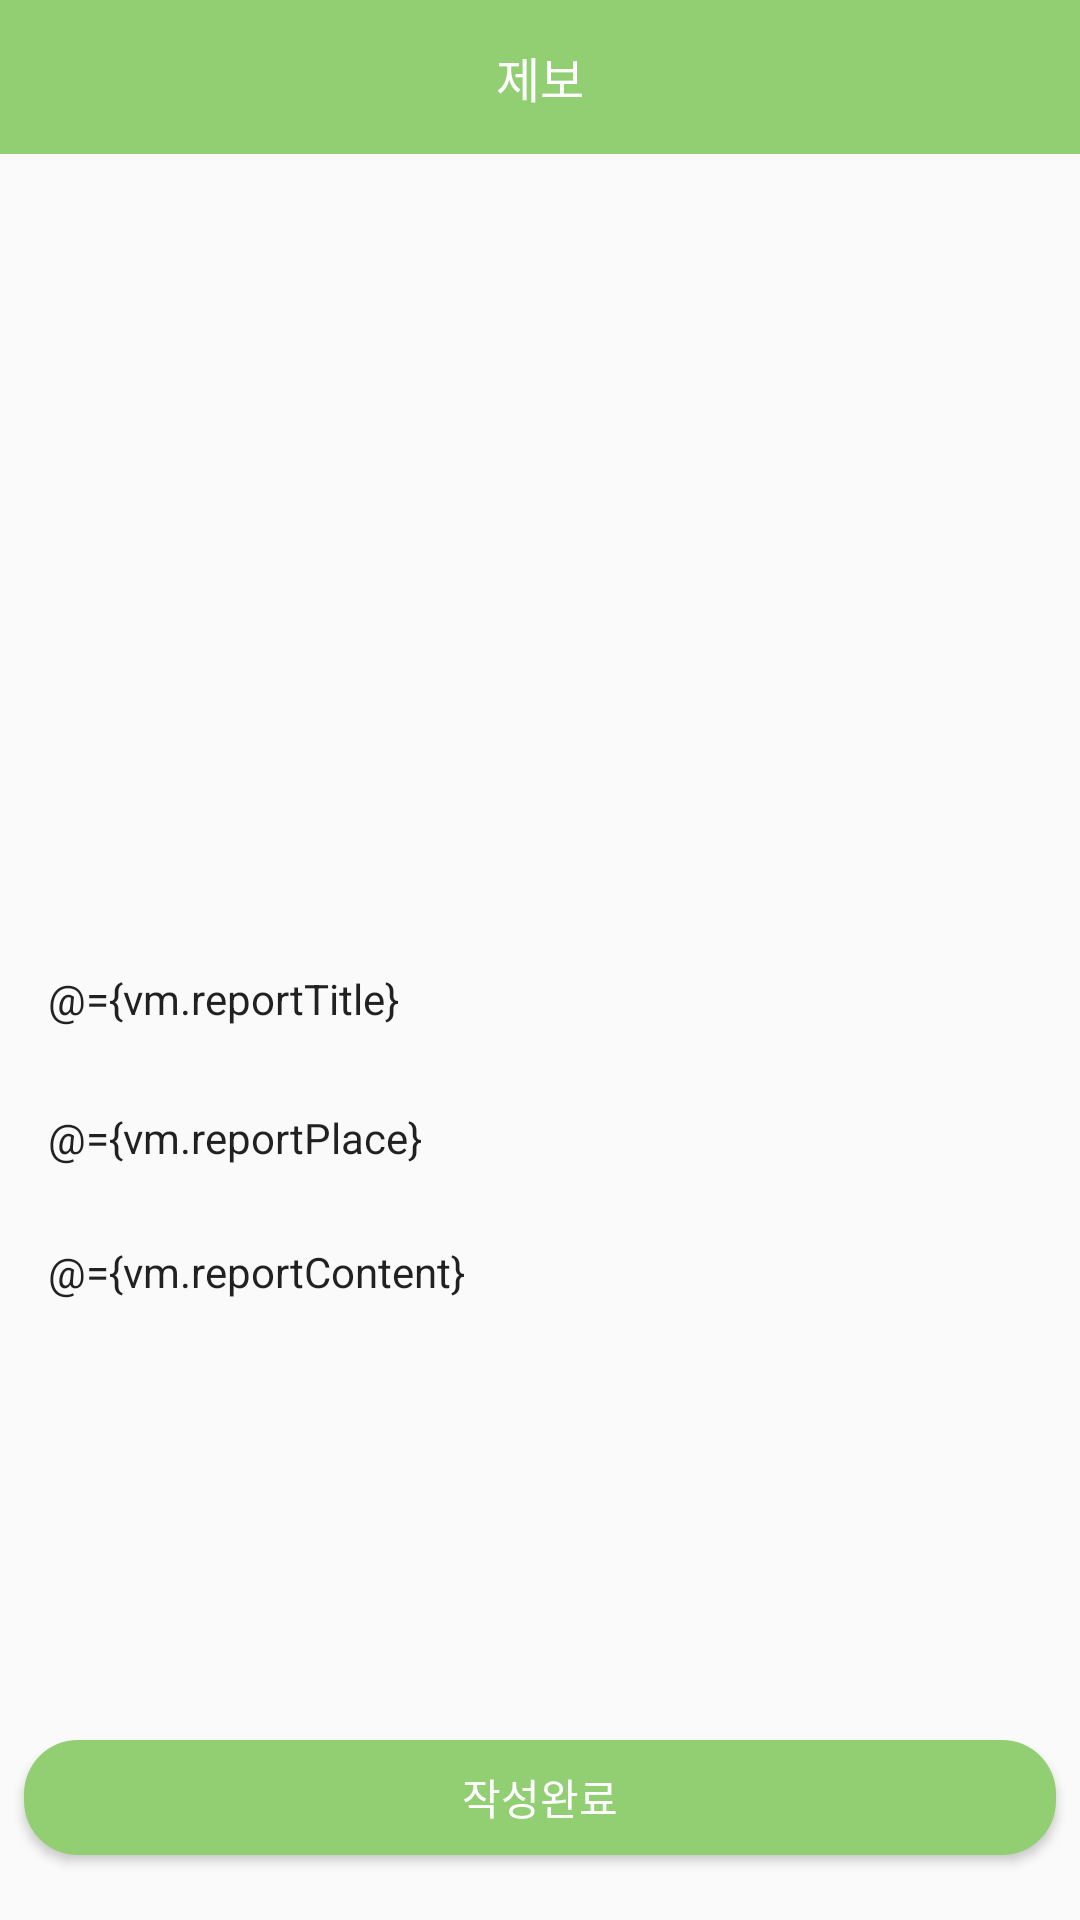

Write the Android layout XML for this screen, with the resource values it uses.
<!-- AndroidManifest.xml: application theme AppTheme -->
<!-- res/layout/activity_write_report.xml -->
<?xml version="1.0" encoding="utf-8"?>
<layout
        xmlns:android="http://schemas.android.com/apk/res/android"
        xmlns:app="http://schemas.android.com/apk/res-auto"
        xmlns:tools="http://schemas.android.com/tools">

    <data>

        <variable
                name="vm"
                type="com.example.app_user.ui.writeReport.WriteReportViewModel"/>
    </data>

    <android.support.constraint.ConstraintLayout
            android:layout_width="match_parent"
            android:layout_height="match_parent"
            tools:context=".ui.writeReport.WriteReportActivity">

        <android.support.constraint.ConstraintLayout
                android:layout_width="match_parent"
                android:layout_height="0dp"
                app:layout_constraintHeight_percent="0.08"
                app:layout_constraintTop_toTopOf="parent"
                app:layout_constraintStart_toStartOf="parent"
                android:background="@color/colorPrimary"
                android:id="@+id/constraintLayout">

            <TextView
                    android:layout_width="wrap_content"
                    android:layout_height="wrap_content"
                    android:textColor="@android:color/white"
                    app:layout_constraintEnd_toEndOf="parent"
                    android:layout_margin="8dp"
                    app:layout_constraintStart_toStartOf="parent"
                    app:layout_constraintBottom_toBottomOf="parent"
                    android:textSize="16sp"
                    android:text="제보"
                    app:layout_constraintTop_toTopOf="parent"
                    android:id="@+id/text_title_apply"/>
        </android.support.constraint.ConstraintLayout>

        <ImageView
                android:layout_width="match_parent"
                android:layout_height="150dp"
                app:layout_constraintTop_toBottomOf="@+id/constraintLayout"
                app:layout_constraintEnd_toEndOf="parent"
                android:layout_marginEnd="8dp"
                app:layout_constraintStart_toStartOf="parent"
                android:layout_marginStart="8dp"
                android:layout_marginBottom="8dp"
                android:scaleType="centerCrop"
                app:layout_constraintBottom_toBottomOf="parent"
                app:layout_constraintHorizontal_bias="0.497"
                app:layout_constraintVertical_bias="0.155"
                android:id="@+id/report_image_ic"/>

        <ImageView
                android:id="@+id/ic_image"
                android:layout_width="wrap_content"
                android:layout_height="wrap_content"
                android:src="@drawable/ic_add_black"
                android:onClick="@{()->vm.imageLoad()}"
                app:layout_constraintEnd_toEndOf="@+id/report_image_ic"
                app:layout_constraintStart_toStartOf="@+id/report_image_ic"
                app:layout_constraintBottom_toBottomOf="@+id/report_image_ic"
                app:layout_constraintTop_toTopOf="@+id/report_image_ic"/>

        <EditText
                android:inputType="text"
                android:maxLines="1"
                android:layout_width="match_parent"
                android:layout_height="0dp"
                app:layout_constraintHeight_percent="0.06"
                android:background="@drawable/back_write"
                app:layout_constraintTop_toBottomOf="@+id/report_image_ic"
                app:layout_constraintStart_toStartOf="parent"
                android:layout_marginStart="8dp"
                app:layout_constraintEnd_toEndOf="parent"
                android:layout_marginEnd="8dp"
                android:hint="제목"
                android:text="@={vm.reportTitle}"
                android:textSize="14sp"
                android:padding="8dp"
                android:layout_marginBottom="8dp"
                app:layout_constraintBottom_toBottomOf="parent"
                app:layout_constraintHorizontal_bias="0.0"
                app:layout_constraintVertical_bias="0.14"
                android:id="@+id/editText6"/>

        <EditText
                android:inputType="text"
                android:maxLines="1"
                android:layout_width="match_parent"
                android:layout_height="0dp"
                app:layout_constraintHeight_percent="0.06"
                android:background="@drawable/back_write"
                android:layout_marginTop="8dp"
                app:layout_constraintTop_toBottomOf="@+id/editText6"
                app:layout_constraintStart_toStartOf="parent"
                android:layout_marginStart="8dp"
                app:layout_constraintEnd_toEndOf="parent"
                android:hint="강아지 발견 위치"
                android:text="@={vm.reportPlace}"
                android:textSize="14sp"
                android:padding="8dp"
                android:layout_marginEnd="8dp"
                android:id="@+id/editText9"/>

        <EditText
                android:inputType="text"
                android:maxLines="1"
                android:layout_width="match_parent"
                android:layout_height="0dp"
                app:layout_constraintHeight_percent="0.25"
                android:background="@drawable/back_write"
                android:layout_marginTop="8dp"
                android:hint="내용"
                android:textSize="14sp"
                android:padding="8dp"
                android:gravity="start"
                app:layout_constraintTop_toBottomOf="@+id/editText9"
                app:layout_constraintStart_toStartOf="parent"
                android:layout_marginStart="8dp"
                app:layout_constraintEnd_toEndOf="parent"
                android:layout_marginEnd="8dp"
                android:text="@={vm.reportContent}"
                android:id="@+id/editText11"/>

        <Button
                android:layout_width="match_parent"
                android:layout_height="0dp"
                android:background="@drawable/back_login"
                app:layout_constraintTop_toBottomOf="@+id/editText11"
                app:layout_constraintStart_toStartOf="parent"
                android:layout_marginStart="8dp"
                app:layout_constraintEnd_toEndOf="parent"
                android:layout_marginEnd="8dp"
                android:layout_marginBottom="8dp"
                android:text="작성완료"
                android:onClick="@{()->vm.postReport()}"
                android:textColor="@android:color/white"
                app:layout_constraintBottom_toBottomOf="parent"
                app:layout_constraintHeight_percent="0.06"/>
    </android.support.constraint.ConstraintLayout>
</layout>
<!-- resources referenced by this layout -->
<resources>
  <color name="colorPrimary">#92cf73</color>
  <!-- drawable back_login (drawable) -->
  <?xml version="1.0" encoding="utf-8"?>
  <shape xmlns:android="http://schemas.android.com/apk/res/android"
         android:shape="rectangle" android:padding="10dp">
      <solid android:color="@color/colorPrimary"/>
      <corners
              android:radius="18dp"/>
  </shape>
  <style name="AppTheme" parent="Theme.AppCompat.Light.NoActionBar">
          
          <item name="colorPrimary">@color/colorPrimary</item>
          <item name="colorPrimaryDark">@color/colorPrimaryDark</item>
          <item name="colorAccent">@color/colorAccent</item>
      </style>
  <color name="colorPrimaryDark">#699453</color>
  <color name="colorAccent">#92cf73</color>
</resources>
